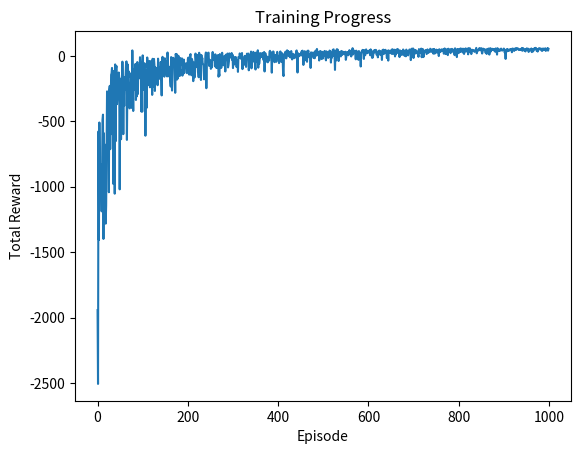

Recreate this plot in Python.
import numpy as np
import random
import matplotlib.pyplot as plt

class GridWorld:
    def __init__(self, size=4):
        self.size = size
        self.state = 0
        self.goal = size * size - 1
        self.state_size = size * size
        self.action_space = [0, 1, 2, 3]

    def reset(self):
        self.state = 0
        return self.state
    
    def step(self, action):
        x = self.state // self.size
        y = self.state % self.size

        if action == 0: # up
            x = max(0, x - 1)
        elif action == 1: # right
            y = min(self.size - 1, y + 1)
        elif action == 2: # down
            x = min(self.size - 1, x + 1)
        elif action == 3: # left
            y = max(0, y - 1)

        self.state = x * self.size + y

        if self.state == self.goal:
            reward = 100
            done = True
        else:
            reward = -1
            done = False

        return self.state, reward, done
    
class QLearning:
    def __init__(self, state_size, action_size, learning_rate=0.1, gamma=0.9, epsilon=0.1):
        self.state_size = state_size
        self.action_size = action_size
        self.learning_rate = learning_rate
        self.gamma = gamma
        self.epsilon = epsilon

        self.q_table = np.zeros((state_size, action_size))

    def get_action(self, state):
        if random.random() < self.epsilon:
            return random.randint(0, self.action_size - 1)
        else:
            return np.argmax(self.q_table[state])
        
    def update(self, state, action, reward, next_state):
        old_value = self.q_table[state, action]
        next_max = np.max(self.q_table[next_state])
        new_value = old_value + self.learning_rate * (reward + self.gamma * next_max - old_value)
        self.q_table[state, action] = new_value

def train():
    env = GridWorld(size=20)
    agent = QLearning(state_size=env.state_size, action_size=len(env.action_space))

    episodes = 1000
    rewards_history = []
    for episode in range(episodes):
        state = env.reset()
        done = False
        total_reward = 0

        while not done:
            action = agent.get_action(state)
            next_state, reward, done = env.step(action)
            agent.update(state, action, reward, next_state)
            state = next_state
            total_reward += reward

        rewards_history.append(total_reward)

        if episode % 10 == 0:
            print(f"Episode {episode + 1}, Total Reward: {total_reward}")

    plt.plot(rewards_history)
    plt.xlabel("Episode")
    plt.ylabel("Total Reward")
    plt.title("Training Progress")
    plt.show()

if __name__ == "__main__":
    train()